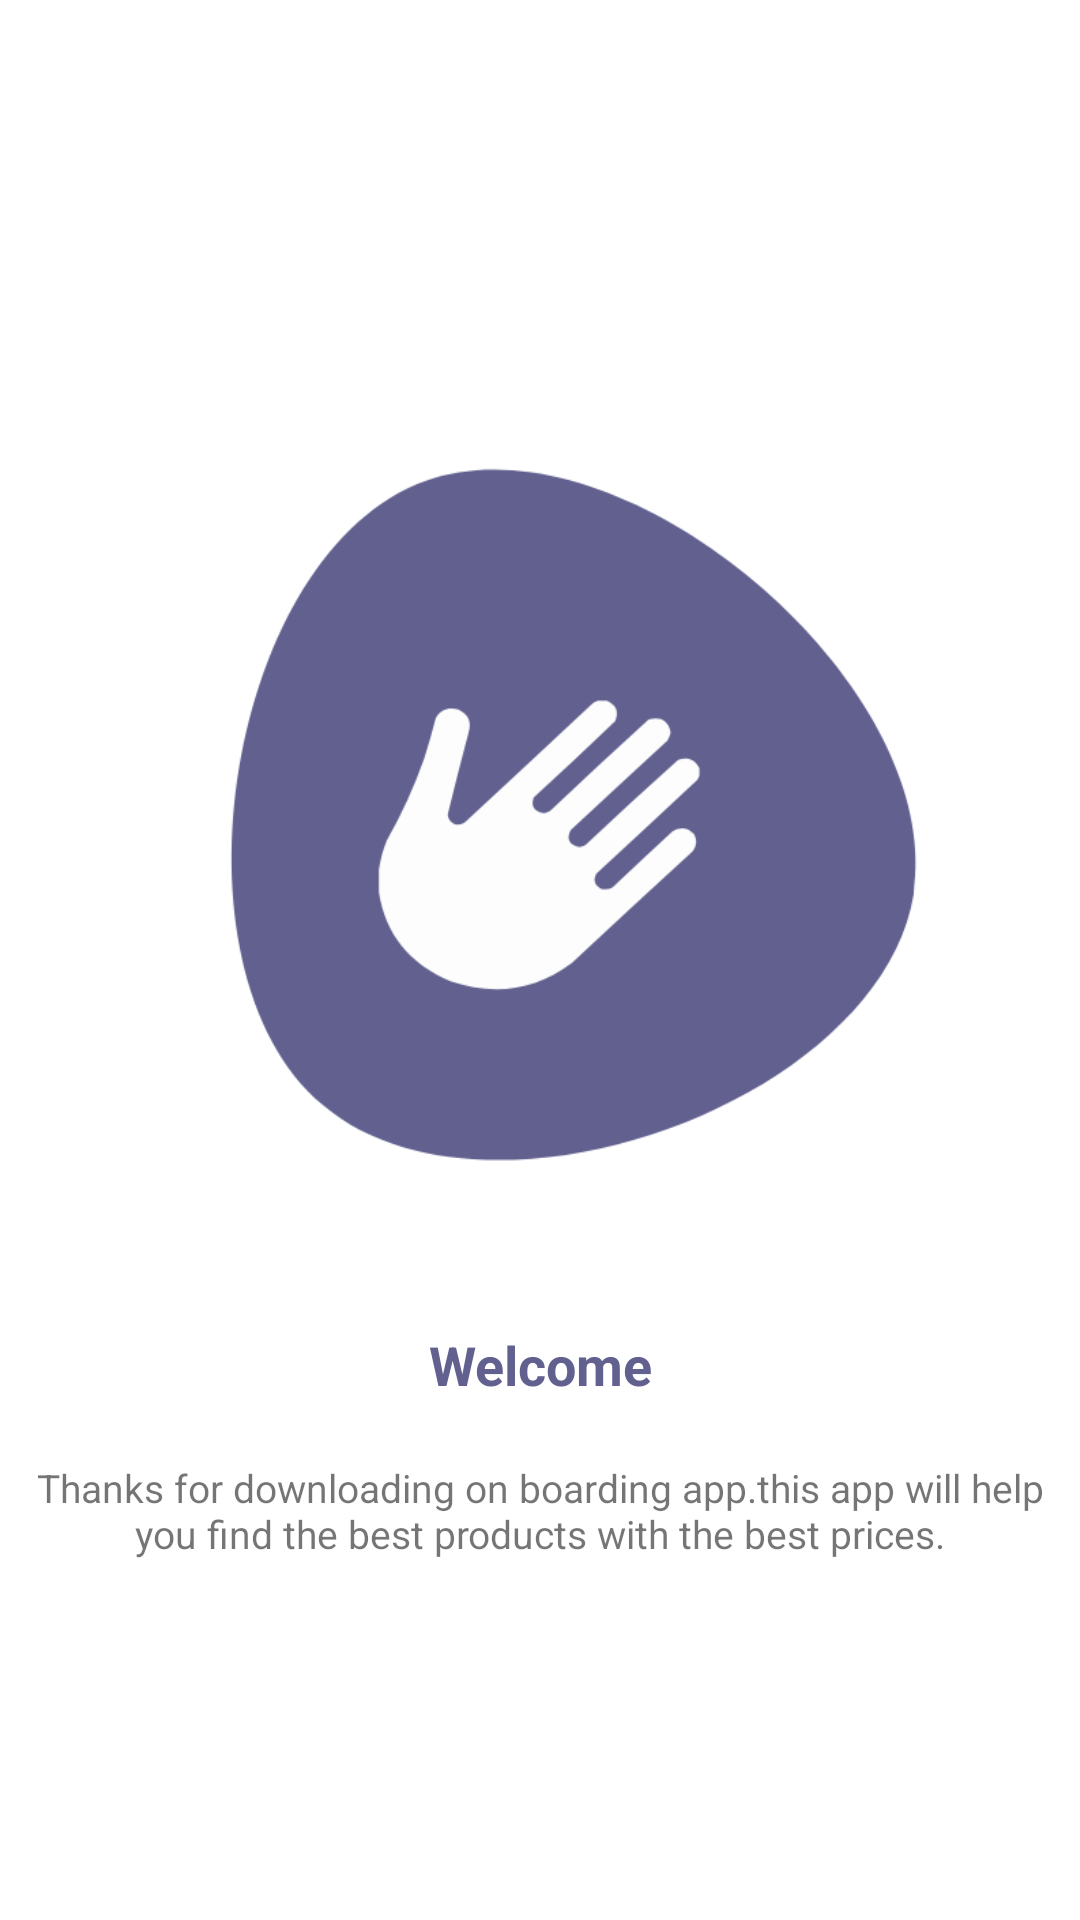

The Android layout XML behind this screen, and the referenced resources:
<!-- AndroidManifest.xml: application theme Theme.OnBoarding -->
<!-- res/layout/page_ob.xml -->
<?xml version="1.0" encoding="utf-8"?>

<androidx.constraintlayout.widget.ConstraintLayout xmlns:android="http://schemas.android.com/apk/res/android"
    android:layout_width="match_parent"
    android:layout_height="match_parent"
    xmlns:app="http://schemas.android.com/apk/res-auto"
    android:paddingHorizontal="10dp"
    android:paddingVertical="120dp">

    <TextView
        android:id="@+id/description"
        android:layout_width="match_parent"
        android:layout_height="wrap_content"
        app:layout_constraintBottom_toBottomOf="parent"
        android:text="@string/description1"
        android:textAlignment="center"
        android:textSize="13sp"/>

    <TextView
        android:id="@+id/title"
        android:layout_width="match_parent"
        android:layout_height="wrap_content"
        app:layout_constraintBottom_toTopOf="@id/description"
        android:text="@string/title1"
        android:textAlignment="center"
        android:textSize="18sp"
        android:textStyle="bold"
        android:textColor="@color/purple"
        android:layout_marginBottom="20dp"/>

    <ImageView
        android:id="@+id/image"
        android:layout_width="match_parent"
        android:layout_height="0dp"
        app:layout_constraintTop_toTopOf="parent"
        app:layout_constraintBottom_toTopOf="@id/title"
        android:src="@drawable/ob1"/>

</androidx.constraintlayout.widget.ConstraintLayout>
<!-- resources referenced by this layout -->
<resources>
  <color name="purple">#61608F</color>
  <!-- drawable ob1: png bitmap (drawable, 37266 bytes) -->
  <string name="description1">Thanks for downloading on boarding app.this app will help you find the best products with the best prices.</string>
  <string name="title1">Welcome</string>
  <style name="Theme.OnBoarding" parent="Theme.MaterialComponents.DayNight.NoActionBar">
          
          <item name="colorPrimary">@color/purple</item>
          <item name="colorPrimaryVariant">@color/purple</item>
          <item name="colorOnPrimary">@color/white</item>
          
          <item name="colorSecondary">@color/purple</item>
          <item name="colorSecondaryVariant">@color/purple</item>
          <item name="colorOnSecondary">@color/black</item>
          
          <item name="android:statusBarColor">?attr/colorPrimaryVariant</item>
          
      </style>
  <color name="white">#FFFFFFFF</color>
  <color name="black">#FF000000</color>
</resources>
